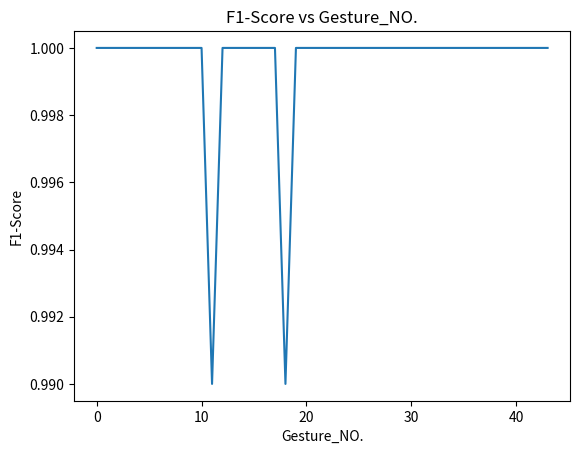

The matplotlib source for this figure:
import matplotlib.pyplot as plt 
  
# x axis values 
x = [0,1,2,3,4,5,6,7,8,9,10,11,12,13,14,15,16,17,18,19,20,21,22,23,24,25,26,27,28,29,30,31,32,33,34,35,36,37,38,39,40,41,42,43] 
# corresponding y axis values 
y = [1,1,1,1,1,1,1,1,1,1,1,0.99,1,1,1,1,1,1,0.99,1,1,1,1,1,1,1,1,1,1,1,1,1,1,1,1,1,1,1,1,1,1,1,1,1] 
  
# plotting the points  
plt.plot(x, y) 
  
# naming the x axis 
plt.xlabel('Gesture_NO.') 
# naming the y axis 
plt.ylabel('F1-Score') 
  
# giving a title to my graph 
plt.title('F1-Score vs Gesture_NO.') 
  
# function to show the plot 
plt.show() 